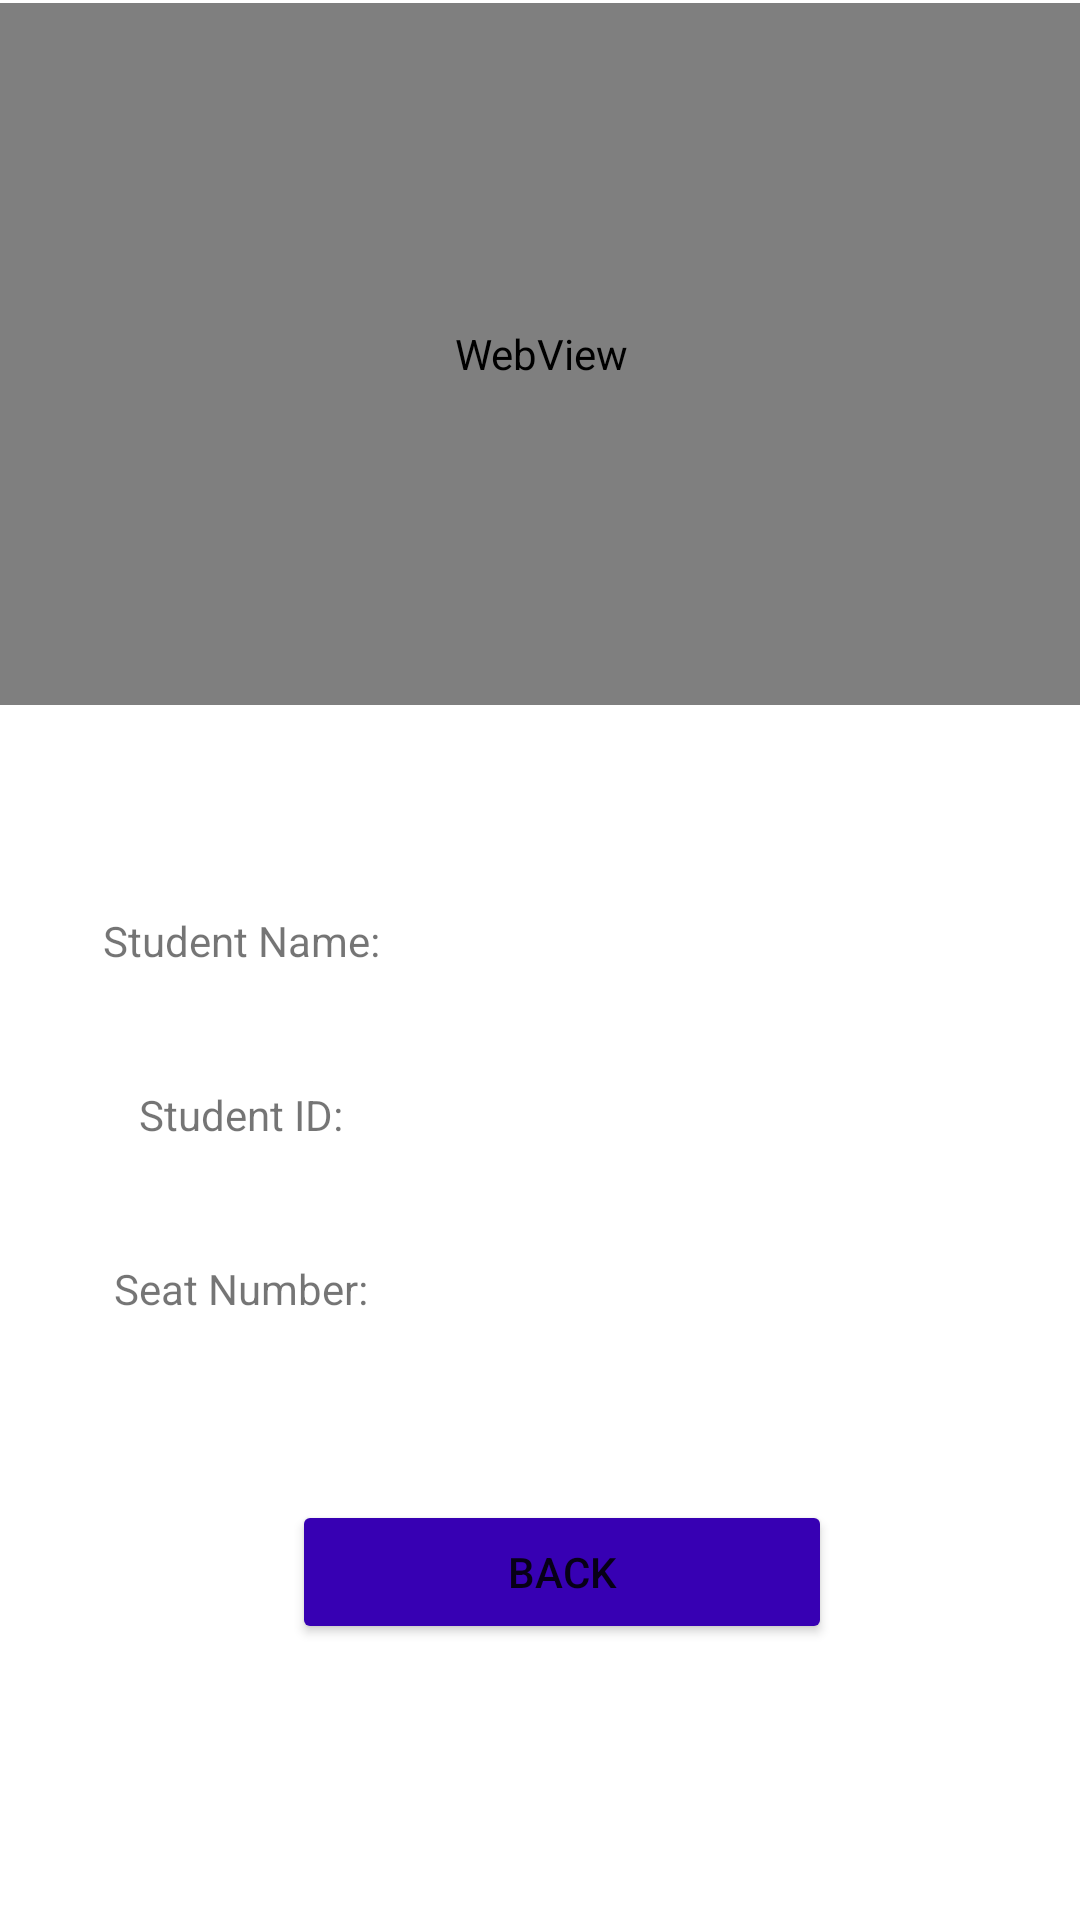

Produce the Android XML layout that renders to this screen, including the resource entries it uses.
<!-- AndroidManifest.xml: application theme Theme.ExamApp -->
<!-- res/layout/activity_live_feed.xml -->
<?xml version="1.0" encoding="utf-8"?>
<androidx.constraintlayout.widget.ConstraintLayout xmlns:android="http://schemas.android.com/apk/res/android"
    xmlns:app="http://schemas.android.com/apk/res-auto"
    xmlns:tools="http://schemas.android.com/tools"
    android:layout_width="match_parent"
    android:layout_height="match_parent"
    android:background="@drawable/background"
    tools:context="edu.coen390.androidapp.View.LiveFeedActivity">


    <WebView
        android:id="@+id/webView"
        android:layout_width="396dp"
        android:layout_height="234dp"
        android:layout_marginTop="1dp"
        android:layout_marginBottom="1dp"
        app:layout_constraintBottom_toTopOf="@+id/studentName_linearLayout"
        app:layout_constraintEnd_toEndOf="parent"
        app:layout_constraintStart_toStartOf="parent"
        app:layout_constraintTop_toTopOf="parent">

    </WebView>

    <LinearLayout
        android:id="@+id/studentName_linearLayout"
        android:layout_width="400dp"
        android:layout_height="58dp"
        android:layout_marginTop="50dp"
        android:orientation="horizontal"
        app:layout_constraintBottom_toTopOf="@+id/studentID_linearLayout"
        app:layout_constraintEnd_toEndOf="parent"
        app:layout_constraintStart_toStartOf="parent"
        app:layout_constraintTop_toBottomOf="@+id/webView">

        <TextView
            android:id="@+id/textView1"
            android:layout_width="200dp"
            android:layout_height="55dp"
            android:gravity="center"
            android:text="Student Name:"
            tools:layout_editor_absoluteX="0dp"
            tools:layout_editor_absoluteY="305dp" />

        <TextView
            android:id="@+id/studentNameTextView"
            android:layout_width="200dp"
            android:layout_height="55dp"
            android:gravity="center" />

    </LinearLayout>

    <LinearLayout
        android:id="@+id/studentID_linearLayout"
        android:layout_width="400dp"
        android:layout_height="58dp"
        android:orientation="horizontal"
        app:layout_constraintBottom_toTopOf="@+id/seatNumber_linearLayout"
        app:layout_constraintEnd_toEndOf="parent"
        app:layout_constraintStart_toStartOf="parent"
        app:layout_constraintTop_toBottomOf="@+id/studentName_linearLayout">

        <TextView
            android:id="@+id/textView2"
            android:layout_width="200dp"
            android:layout_height="55dp"
            android:gravity="center"
            android:text="Student ID:"
            tools:layout_editor_absoluteX="-4dp"
            tools:layout_editor_absoluteY="386dp" />

        <TextView
            android:id="@+id/studentIDTextView"
            android:layout_width="200dp"
            android:layout_height="55dp"
            android:gravity="center" />

    </LinearLayout>

    <LinearLayout
        android:id="@+id/seatNumber_linearLayout"
        android:layout_width="400dp"
        android:layout_height="58dp"
        android:orientation="horizontal"
        app:layout_constraintBottom_toTopOf="@+id/confirmationLinearLayout"
        app:layout_constraintEnd_toEndOf="parent"
        app:layout_constraintStart_toStartOf="parent"
        app:layout_constraintTop_toBottomOf="@+id/studentID_linearLayout">

        <TextView
            android:id="@+id/textView3"
            android:layout_width="200dp"
            android:layout_height="55dp"
            android:gravity="center"
            android:text="Seat Number:"
            tools:layout_editor_absoluteX="-2dp"
            tools:layout_editor_absoluteY="461dp" />

        <TextView
            android:id="@+id/seatNumberTextView"
            android:layout_width="200dp"
            android:layout_height="55dp"
            android:gravity="center" />

    </LinearLayout>

    <LinearLayout
        android:id="@+id/confirmationLinearLayout"
        android:layout_width="0dp"
        android:layout_height="0dp"
        android:orientation="vertical"
        app:layout_constraintBottom_toBottomOf="parent"
        app:layout_constraintEnd_toEndOf="parent"
        app:layout_constraintHorizontal_bias="0.0"
        app:layout_constraintStart_toStartOf="parent"
        app:layout_constraintTop_toBottomOf="@+id/seatNumber_linearLayout">

        <ImageView
            android:id="@+id/successMessageImageView"
            android:layout_width="match_parent"
            android:layout_height="40dp"
            android:contentDescription="@string/verification_image" />

        <LinearLayout
            android:id="@+id/cancelSaveLinearLayout"
            android:layout_width="match_parent"
            android:layout_height="match_parent"
            android:gravity="center"
            android:orientation="horizontal">

            <Button
                android:id="@+id/backButton"
                android:layout_width="180dp"
                android:layout_height="wrap_content"
                android:layout_gravity="center_horizontal"
                android:layout_marginLeft="15dp"
                android:gravity="center"
                android:text="@string/back"
                app:backgroundTint="@color/purple_700" />

        </LinearLayout>


    </LinearLayout>


</androidx.constraintlayout.widget.ConstraintLayout>
<!-- resources referenced by this layout -->
<resources>
  <string name="back">BACK</string>
  <string name="verification_image">Verification image</string>
  <style name="Theme.ExamApp" parent="Theme.MaterialComponents.Light">
          
          <item name="colorPrimary">@color/purple_500</item>
          <item name="colorPrimaryVariant">@color/purple_700</item>
          <item name="colorOnPrimary">@color/white</item>
          
          <item name="colorSecondary">@color/teal_200</item>
          <item name="colorSecondaryVariant">@color/teal_700</item>
          <item name="colorOnSecondary">@color/black</item>
          
          <item name="android:statusBarColor" tools:targetApi="l">?attr/colorPrimaryVariant</item>
          
      </style>
  <!-- not gathered from this repository: default colours our renderer supplied (Android Studio template values) -->
  <color name="purple_500">#FF6200EE</color>
  <color name="purple_700">#FF3700B3</color>
  <color name="teal_200">#FF03DAC5</color>
  <color name="teal_700">#FF018786</color>
  <color name="black">#FF000000</color>
  <color name="white">#FFFFFFFF</color>
</resources>
